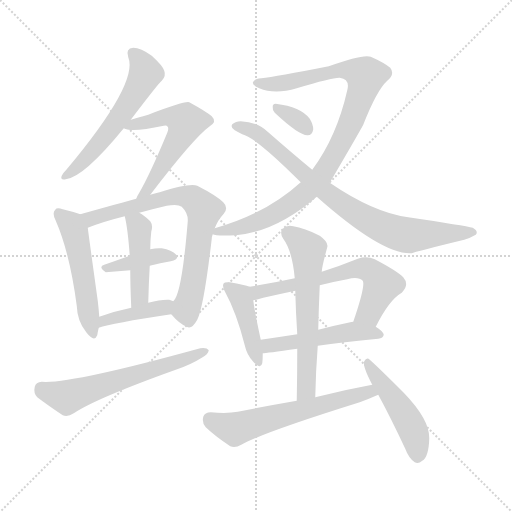
t = 0.00 s
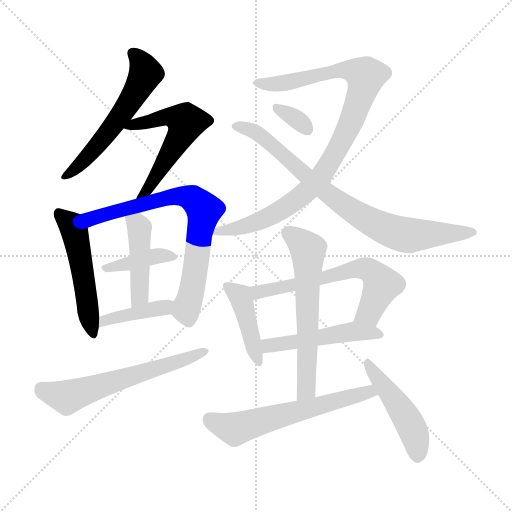
t = 2.39 s
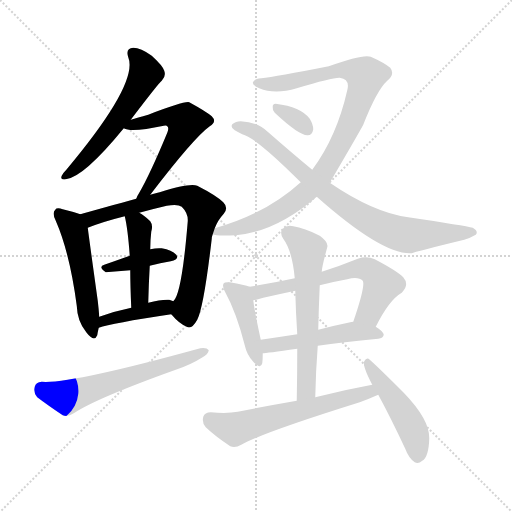
t = 4.78 s
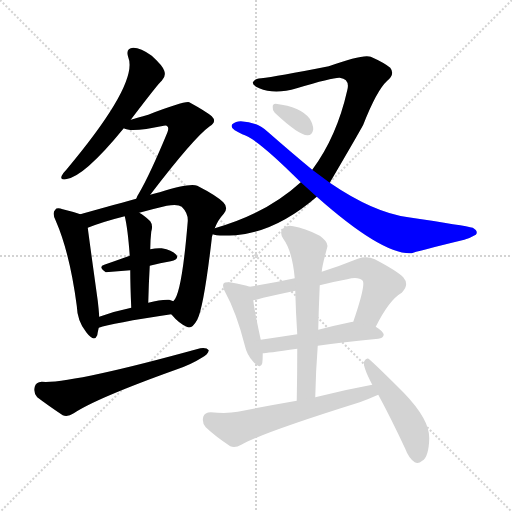
t = 7.18 s
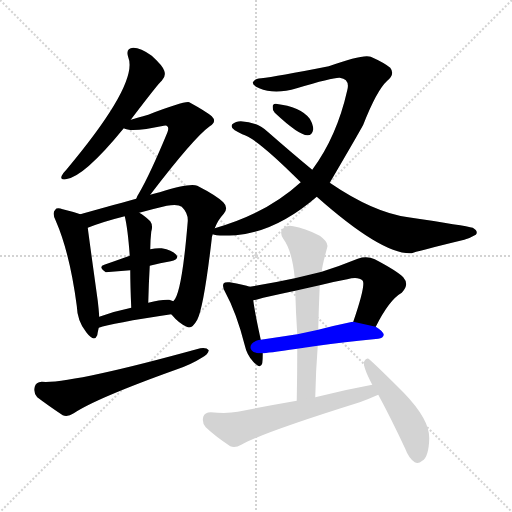
t = 9.57 s
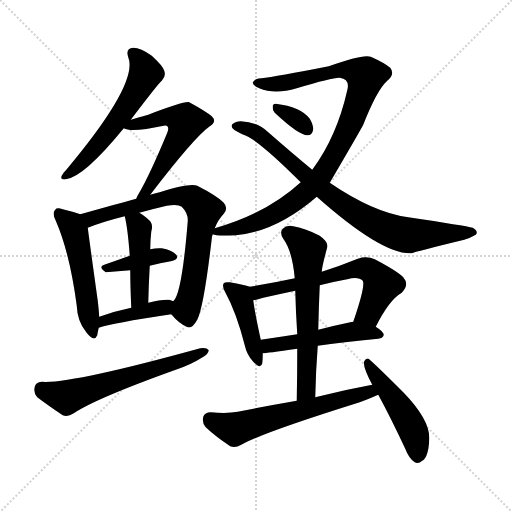
t = 11.96 s

The animated SVG that drew these frames (rendered in a browser with its animation timeline set to each time). Animation: 17 CSS @keyframes rules; one cycle of 11.96 s.

<svg version="1.1" viewBox="0 0 1024 1024" xmlns="http://www.w3.org/2000/svg">
  <g stroke="lightgray" stroke-dasharray="1,1" stroke-width="1" transform="scale(4, 4)">
    <line x1="0" y1="0" x2="256" y2="256"></line>
    <line x1="256" y1="0" x2="0" y2="256"></line>
    <line x1="128" y1="0" x2="128" y2="256"></line>
    <line x1="0" y1="128" x2="256" y2="128"></line>
  </g>
<g transform="scale(1, -1) translate(0, -900)">
   <style type="text/css">
    @keyframes keyframes0 {
      from {
       stroke: blue;
       stroke-dashoffset: 566;
       stroke-width: 128;
       }
       65% {
       animation-timing-function: step-end;
       stroke: blue;
       stroke-dashoffset: 0;
       stroke-width: 128;
       }
       to {
       stroke: black;
       stroke-width: 1024;
       }
       }
       #make-me-a-hanzi-animation-0 {
         animation: keyframes0 0.710612s both;
         animation-delay: 0.000000s;
         animation-timing-function: linear;
       }
    @keyframes keyframes1 {
      from {
       stroke: blue;
       stroke-dashoffset: 558;
       stroke-width: 128;
       }
       64% {
       animation-timing-function: step-end;
       stroke: blue;
       stroke-dashoffset: 0;
       stroke-width: 128;
       }
       to {
       stroke: black;
       stroke-width: 1024;
       }
       }
       #make-me-a-hanzi-animation-1 {
         animation: keyframes1 0.704102s both;
         animation-delay: 0.710612s;
         animation-timing-function: linear;
       }
    @keyframes keyframes2 {
      from {
       stroke: blue;
       stroke-dashoffset: 508;
       stroke-width: 128;
       }
       62% {
       animation-timing-function: step-end;
       stroke: blue;
       stroke-dashoffset: 0;
       stroke-width: 128;
       }
       to {
       stroke: black;
       stroke-width: 1024;
       }
       }
       #make-me-a-hanzi-animation-2 {
         animation: keyframes2 0.663411s both;
         animation-delay: 1.414714s;
         animation-timing-function: linear;
       }
    @keyframes keyframes3 {
      from {
       stroke: blue;
       stroke-dashoffset: 727;
       stroke-width: 128;
       }
       70% {
       animation-timing-function: step-end;
       stroke: blue;
       stroke-dashoffset: 0;
       stroke-width: 128;
       }
       to {
       stroke: black;
       stroke-width: 1024;
       }
       }
       #make-me-a-hanzi-animation-3 {
         animation: keyframes3 0.841634s both;
         animation-delay: 2.078125s;
         animation-timing-function: linear;
       }
    @keyframes keyframes4 {
      from {
       stroke: blue;
       stroke-dashoffset: 387;
       stroke-width: 128;
       }
       56% {
       animation-timing-function: step-end;
       stroke: blue;
       stroke-dashoffset: 0;
       stroke-width: 128;
       }
       to {
       stroke: black;
       stroke-width: 1024;
       }
       }
       #make-me-a-hanzi-animation-4 {
         animation: keyframes4 0.564941s both;
         animation-delay: 2.919759s;
         animation-timing-function: linear;
       }
    @keyframes keyframes5 {
      from {
       stroke: blue;
       stroke-dashoffset: 438;
       stroke-width: 128;
       }
       59% {
       animation-timing-function: step-end;
       stroke: blue;
       stroke-dashoffset: 0;
       stroke-width: 128;
       }
       to {
       stroke: black;
       stroke-width: 1024;
       }
       }
       #make-me-a-hanzi-animation-5 {
         animation: keyframes5 0.606445s both;
         animation-delay: 3.484701s;
         animation-timing-function: linear;
       }
    @keyframes keyframes6 {
      from {
       stroke: blue;
       stroke-dashoffset: 405;
       stroke-width: 128;
       }
       57% {
       animation-timing-function: step-end;
       stroke: blue;
       stroke-dashoffset: 0;
       stroke-width: 128;
       }
       to {
       stroke: black;
       stroke-width: 1024;
       }
       }
       #make-me-a-hanzi-animation-6 {
         animation: keyframes6 0.579590s both;
         animation-delay: 4.091146s;
         animation-timing-function: linear;
       }
    @keyframes keyframes7 {
      from {
       stroke: blue;
       stroke-dashoffset: 602;
       stroke-width: 128;
       }
       66% {
       animation-timing-function: step-end;
       stroke: blue;
       stroke-dashoffset: 0;
       stroke-width: 128;
       }
       to {
       stroke: black;
       stroke-width: 1024;
       }
       }
       #make-me-a-hanzi-animation-7 {
         animation: keyframes7 0.739909s both;
         animation-delay: 4.670736s;
         animation-timing-function: linear;
       }
    @keyframes keyframes8 {
      from {
       stroke: blue;
       stroke-dashoffset: 945;
       stroke-width: 128;
       }
       75% {
       animation-timing-function: step-end;
       stroke: blue;
       stroke-dashoffset: 0;
       stroke-width: 128;
       }
       to {
       stroke: black;
       stroke-width: 1024;
       }
       }
       #make-me-a-hanzi-animation-8 {
         animation: keyframes8 1.019043s both;
         animation-delay: 5.410645s;
         animation-timing-function: linear;
       }
    @keyframes keyframes9 {
      from {
       stroke: blue;
       stroke-dashoffset: 796;
       stroke-width: 128;
       }
       72% {
       animation-timing-function: step-end;
       stroke: blue;
       stroke-dashoffset: 0;
       stroke-width: 128;
       }
       to {
       stroke: black;
       stroke-width: 1024;
       }
       }
       #make-me-a-hanzi-animation-9 {
         animation: keyframes9 0.897786s both;
         animation-delay: 6.429688s;
         animation-timing-function: linear;
       }
    @keyframes keyframes10 {
      from {
       stroke: blue;
       stroke-dashoffset: 329;
       stroke-width: 128;
       }
       52% {
       animation-timing-function: step-end;
       stroke: blue;
       stroke-dashoffset: 0;
       stroke-width: 128;
       }
       to {
       stroke: black;
       stroke-width: 1024;
       }
       }
       #make-me-a-hanzi-animation-10 {
         animation: keyframes10 0.517741s both;
         animation-delay: 7.327474s;
         animation-timing-function: linear;
       }
    @keyframes keyframes11 {
      from {
       stroke: blue;
       stroke-dashoffset: 425;
       stroke-width: 128;
       }
       58% {
       animation-timing-function: step-end;
       stroke: blue;
       stroke-dashoffset: 0;
       stroke-width: 128;
       }
       to {
       stroke: black;
       stroke-width: 1024;
       }
       }
       #make-me-a-hanzi-animation-11 {
         animation: keyframes11 0.595866s both;
         animation-delay: 7.845215s;
         animation-timing-function: linear;
       }
    @keyframes keyframes12 {
      from {
       stroke: blue;
       stroke-dashoffset: 618;
       stroke-width: 128;
       }
       67% {
       animation-timing-function: step-end;
       stroke: blue;
       stroke-dashoffset: 0;
       stroke-width: 128;
       }
       to {
       stroke: black;
       stroke-width: 1024;
       }
       }
       #make-me-a-hanzi-animation-12 {
         animation: keyframes12 0.752930s both;
         animation-delay: 8.441081s;
         animation-timing-function: linear;
       }
    @keyframes keyframes13 {
      from {
       stroke: blue;
       stroke-dashoffset: 493;
       stroke-width: 128;
       }
       62% {
       animation-timing-function: step-end;
       stroke: blue;
       stroke-dashoffset: 0;
       stroke-width: 128;
       }
       to {
       stroke: black;
       stroke-width: 1024;
       }
       }
       #make-me-a-hanzi-animation-13 {
         animation: keyframes13 0.651204s both;
         animation-delay: 9.194010s;
         animation-timing-function: linear;
       }
    @keyframes keyframes14 {
      from {
       stroke: blue;
       stroke-dashoffset: 606;
       stroke-width: 128;
       }
       66% {
       animation-timing-function: step-end;
       stroke: blue;
       stroke-dashoffset: 0;
       stroke-width: 128;
       }
       to {
       stroke: black;
       stroke-width: 1024;
       }
       }
       #make-me-a-hanzi-animation-14 {
         animation: keyframes14 0.743164s both;
         animation-delay: 9.845215s;
         animation-timing-function: linear;
       }
    @keyframes keyframes15 {
      from {
       stroke: blue;
       stroke-dashoffset: 600;
       stroke-width: 128;
       }
       66% {
       animation-timing-function: step-end;
       stroke: blue;
       stroke-dashoffset: 0;
       stroke-width: 128;
       }
       to {
       stroke: black;
       stroke-width: 1024;
       }
       }
       #make-me-a-hanzi-animation-15 {
         animation: keyframes15 0.738281s both;
         animation-delay: 10.588379s;
         animation-timing-function: linear;
       }
    @keyframes keyframes16 {
      from {
       stroke: blue;
       stroke-dashoffset: 470;
       stroke-width: 128;
       }
       60% {
       animation-timing-function: step-end;
       stroke: blue;
       stroke-dashoffset: 0;
       stroke-width: 128;
       }
       to {
       stroke: black;
       stroke-width: 1024;
       }
       }
       #make-me-a-hanzi-animation-16 {
         animation: keyframes16 0.632487s both;
         animation-delay: 11.326660s;
         animation-timing-function: linear;
       }
</style>
<path d="M 261.5 660.5 Q 318.5 735.5 323.5 738.5 Q 332.5 747.5 328.5 758.5 Q 325.5 768.5 303.5 788.5 Q 281.5 804.5 266.5 804.5 Q 250.5 803.5 256.5 785.5 Q 277.5 733.5 133.5 561.5 Q 126.5 554.5 123.5 548.5 Q 119.5 539.5 131.5 541.5 Q 167.5 545.5 247.5 643.5 L 261.5 660.5 Z" fill="lightgray"></path> 
<path d="M 300.5 510.5 Q 387.5 624.5 419.5 647.5 Q 434.5 656.5 423.5 667.5 Q 411.5 677.5 378.5 695.5 Q 369.5 698.5 296.5 670.5 Q 274.5 664.5 261.5 660.5 C 232.5 651.5 226.5 649.5 247.5 643.5 Q 262.5 634.5 327.5 648.5 Q 333.5 649.5 334.5 647.5 Q 338.5 644.5 334.5 634.5 Q 300.5 552.5 278.5 514.5 Q 274.5 508.5 272.5 502.5 C 259.5 475.5 282.5 486.5 300.5 510.5 Z" fill="lightgray"></path> 
<path d="M 160.5 471.5 Q 150.5 475.5 125.5 481.5 Q 113.5 485.5 110.5 480.5 Q 103.5 474.5 111.5 458.5 Q 139.5 394.5 153.5 288.5 Q 154.5 257.5 172.5 235.5 Q 188.5 214.5 194.5 229.5 Q 195.5 236.5 197.5 244.5 L 198.5 266.5 Q 197.5 281.5 195.5 298.5 Q 179.5 413.5 175.5 444.5 C 172.5 467.5 172.5 467.5 160.5 471.5 Z" fill="lightgray"></path> 
<path d="M 429.5 443.5 Q 435.5 459.5 447.5 472.5 Q 457.5 484.5 446.5 495.5 Q 433.5 508.5 394.5 528.5 Q 379.5 534.5 319.5 515.5 Q 316.5 515.5 300.5 510.5 L 272.5 502.5 Q 271.5 502.5 160.5 471.5 C 131.5 463.5 147.5 433.5 175.5 444.5 Q 205.5 456.5 249.5 467.5 L 278.5 474.5 Q 303.5 481.5 333.5 488.5 Q 355.5 492.5 363.5 486.5 Q 376.5 473.5 375.5 457.5 Q 363.5 310.5 346.5 297.5 C 335.5 278.5 335.5 278.5 342.5 271.5 Q 358.5 252.5 373.5 246.5 Q 383.5 240.5 394.5 260.5 Q 407.5 285.5 423.5 422.5 Q 423.5 426.5 425.5 431.5 L 429.5 443.5 Z" fill="lightgray"></path> 
<path d="M 299.5 368.5 Q 320.5 374.5 341.5 377.5 Q 359.5 381.5 352.5 390.5 Q 343.5 400.5 323.5 403.5 Q 313.5 404.5 300.5 401.5 L 259.5 388.5 Q 231.5 378.5 208.5 370.5 Q 195.5 366.5 211.5 355.5 L 260.5 359.5 L 299.5 368.5 Z" fill="lightgray"></path> 
<path d="M 296.5 294.5 Q 297.5 334.5 299.5 368.5 L 300.5 401.5 Q 300.5 419.5 302.5 436.5 Q 306.5 449.5 300.5 457.5 Q 288.5 469.5 278.5 474.5 C 252.5 489.5 243.5 495.5 249.5 467.5 Q 255.5 443.5 259.5 388.5 L 260.5 359.5 Q 260.5 329.5 262.5 284.5 C 263.5 254.5 295.5 264.5 296.5 294.5 Z" fill="lightgray"></path> 
<path d="M 197.5 244.5 Q 222.5 253.5 342.5 271.5 C 372.5 275.5 374.5 285.5 346.5 297.5 Q 345.5 298.5 338.5 300.5 Q 322.5 301.5 296.5 294.5 L 262.5 284.5 Q 228.5 277.5 198.5 266.5 C 170.5 256.5 168.5 235.5 197.5 244.5 Z" fill="lightgray"></path> 
<path d="M 83.5 136.5 Q 71.5 135.5 69.5 126.5 Q 66.5 113.5 74.5 105.5 Q 95.5 89.5 125.5 69.5 Q 135.5 65.5 147.5 73.5 Q 192.5 103.5 351.5 160.5 Q 381.5 170.5 403.5 184.5 Q 416.5 191.5 417.5 199.5 Q 413.5 205.5 400.5 203.5 Q 139.5 131.5 83.5 136.5 Z" fill="lightgray"></path> 
<path d="M 659.5 534.5 Q 717.5 633.5 726.5 650.5 Q 753.5 719.5 774.5 738.5 Q 790.5 751.5 780.5 764.5 Q 768.5 774.5 741.5 786.5 Q 726.5 792.5 657.5 767.5 Q 551.5 746.5 522.5 743.5 Q 509.5 742.5 506.5 736.5 Q 502.5 730.5 518.5 723.5 Q 549.5 710.5 593.5 723.5 Q 666.5 745.5 679.5 744.5 Q 700.5 741.5 694.5 719.5 Q 673.5 626.5 624.5 560.5 L 601.5 535.5 Q 532.5 472.5 429.5 443.5 C 400.5 434.5 400.5 434.5 425.5 431.5 Q 431.5 427.5 471.5 429.5 Q 552.5 436.5 633.5 506.5 L 659.5 534.5 Z" fill="lightgray"></path> 
<path d="M 633.5 506.5 Q 765.5 389.5 823.5 393.5 Q 829.5 396.5 928.5 420.5 Q 941.5 424.5 951.5 430.5 Q 957.5 437.5 945.5 444.5 Q 930.5 448.5 816.5 465.5 Q 747.5 474.5 659.5 534.5 L 624.5 560.5 Q 584.5 593.5 536.5 635.5 Q 514.5 656.5 481.5 657.5 Q 471.5 657.5 464.5 651.5 Q 460.5 644.5 469.5 639.5 Q 476.5 635.5 484.5 631.5 Q 511.5 625.5 601.5 535.5 L 633.5 506.5 Z" fill="lightgray"></path> 
<path d="M 549.5 674.5 Q 598.5 628.5 615.5 629.5 Q 624.5 629.5 626.5 641.5 Q 626.5 650.5 619.5 662.5 Q 601.5 686.5 551.5 692.5 Q 544.5 692.5 545.5 685.5 Q 544.5 679.5 549.5 674.5 Z" fill="lightgray"></path> 
<path d="M 499.5 326.5 Q 489.5 330.5 459.5 335.5 Q 449.5 336.5 447.5 333.5 Q 443.5 327.5 450.5 315.5 Q 472.5 275.5 489.5 209.5 Q 493.5 190.5 506.5 176.5 Q 521.5 160.5 524.5 173.5 Q 525.5 180.5 525.5 193.5 L 521.5 220.5 Q 509.5 275.5 506.5 299.5 C 502.5 325.5 502.5 325.5 499.5 326.5 Z" fill="lightgray"></path> 
<path d="M 751.5 246.5 Q 778.5 300.5 803.5 314.5 Q 819.5 330.5 806.5 345.5 Q 793.5 358.5 749.5 381.5 Q 733.5 388.5 715.5 382.5 Q 678.5 367.5 643.5 356.5 L 589.5 343.5 Q 543.5 333.5 499.5 326.5 C 469.5 321.5 477.5 292.5 506.5 299.5 Q 513.5 300.5 526.5 304.5 Q 557.5 311.5 590.5 318.5 L 639.5 329.5 Q 666.5 336.5 694.5 341.5 Q 716.5 347.5 725.5 338.5 Q 731.5 329.5 706.5 256.5 C 696.5 228.5 737.5 219.5 751.5 246.5 Z" fill="lightgray"></path> 
<path d="M 635.5 208.5 Q 684.5 215.5 756.5 222.5 Q 766.5 223.5 767.5 230.5 Q 767.5 236.5 751.5 246.5 L 706.5 256.5 Q 702.5 256.5 700.5 255.5 Q 666.5 248.5 636.5 240.5 L 594.5 231.5 Q 555.5 225.5 521.5 220.5 C 491.5 216.5 495.5 190.5 525.5 193.5 Q 531.5 193.5 594.5 202.5 L 635.5 208.5 Z" fill="lightgray"></path> 
<path d="M 630.5 105.5 Q 631.5 157.5 635.5 208.5 L 636.5 240.5 Q 637.5 286.5 639.5 329.5 L 643.5 356.5 Q 643.5 365.5 654.5 405.5 Q 657.5 415.5 639.5 428.5 Q 608.5 444.5 586.5 447.5 Q 573.5 450.5 565.5 442.5 Q 558.5 435.5 566.5 422.5 Q 584.5 398.5 589.5 343.5 L 590.5 318.5 Q 591.5 276.5 594.5 231.5 L 594.5 202.5 Q 594.5 153.5 593.5 98.5 C 592.5 68.5 629.5 75.5 630.5 105.5 Z" fill="lightgray"></path> 
<path d="M 744.5 130.5 Q 689.5 120.5 630.5 105.5 L 593.5 98.5 Q 535.5 88.5 475.5 76.5 Q 454.5 72.5 421.5 75.5 Q 409.5 75.5 406.5 66.5 Q 403.5 53.5 411.5 45.5 Q 430.5 27.5 460.5 7.5 Q 470.5 3.5 482.5 10.5 Q 524.5 34.5 719.5 95.5 Q 738.5 102.5 756.5 110.5 C 784.5 122.5 773.5 135.5 744.5 130.5 Z" fill="lightgray"></path> 
<path d="M 756.5 110.5 Q 781.5 64.5 810.5 2.5 Q 817.5 -16.5 829.5 -24.5 Q 836.5 -28.5 844.5 -21.5 Q 857.5 -14.5 858.5 23.5 Q 859.5 60.5 807.5 114.5 Q 755.5 166.5 739.5 180.5 Q 733.5 186.5 728.5 177.5 Q 724.5 168.5 744.5 130.5 L 756.5 110.5 Z" fill="lightgray"></path> 
      <clipPath id="make-me-a-hanzi-clip-0">
      <path d="M 261.5 660.5 Q 318.5 735.5 323.5 738.5 Q 332.5 747.5 328.5 758.5 Q 325.5 768.5 303.5 788.5 Q 281.5 804.5 266.5 804.5 Q 250.5 803.5 256.5 785.5 Q 277.5 733.5 133.5 561.5 Q 126.5 554.5 123.5 548.5 Q 119.5 539.5 131.5 541.5 Q 167.5 545.5 247.5 643.5 L 261.5 660.5 Z" fill="lightgray"></path>
      </clipPath>
      <path clip-path="url(#make-me-a-hanzi-clip-0)" d="M 265.5 792.5 L 289.5 761.5 L 288.5 746.5 L 274.5 720.5 L 198.5 611.5 L 164.5 574.5 L 130.5 548.5 " fill="none" id="make-me-a-hanzi-animation-0" stroke-dasharray="438 876" stroke-linecap="round"></path>

      <clipPath id="make-me-a-hanzi-clip-1">
      <path d="M 300.5 510.5 Q 387.5 624.5 419.5 647.5 Q 434.5 656.5 423.5 667.5 Q 411.5 677.5 378.5 695.5 Q 369.5 698.5 296.5 670.5 Q 274.5 664.5 261.5 660.5 C 232.5 651.5 226.5 649.5 247.5 643.5 Q 262.5 634.5 327.5 648.5 Q 333.5 649.5 334.5 647.5 Q 338.5 644.5 334.5 634.5 Q 300.5 552.5 278.5 514.5 Q 274.5 508.5 272.5 502.5 C 259.5 475.5 282.5 486.5 300.5 510.5 Z" fill="lightgray"></path>
      </clipPath>
      <path clip-path="url(#make-me-a-hanzi-clip-1)" d="M 252.5 646.5 L 334.5 666.5 L 353.5 665.5 L 371.5 655.5 L 359.5 624.5 L 300.5 525.5 L 278.5 506.5 " fill="none" id="make-me-a-hanzi-animation-1" stroke-dasharray="430 860" stroke-linecap="round"></path>

      <clipPath id="make-me-a-hanzi-clip-2">
      <path d="M 160.5 471.5 Q 150.5 475.5 125.5 481.5 Q 113.5 485.5 110.5 480.5 Q 103.5 474.5 111.5 458.5 Q 139.5 394.5 153.5 288.5 Q 154.5 257.5 172.5 235.5 Q 188.5 214.5 194.5 229.5 Q 195.5 236.5 197.5 244.5 L 198.5 266.5 Q 197.5 281.5 195.5 298.5 Q 179.5 413.5 175.5 444.5 C 172.5 467.5 172.5 467.5 160.5 471.5 Z" fill="lightgray"></path>
      </clipPath>
      <path clip-path="url(#make-me-a-hanzi-clip-2)" d="M 118.5 472.5 L 142.5 449.5 L 150.5 429.5 L 184.5 235.5 " fill="none" id="make-me-a-hanzi-animation-2" stroke-dasharray="380 760" stroke-linecap="round"></path>

      <clipPath id="make-me-a-hanzi-clip-3">
      <path d="M 429.5 443.5 Q 435.5 459.5 447.5 472.5 Q 457.5 484.5 446.5 495.5 Q 433.5 508.5 394.5 528.5 Q 379.5 534.5 319.5 515.5 Q 316.5 515.5 300.5 510.5 L 272.5 502.5 Q 271.5 502.5 160.5 471.5 C 131.5 463.5 147.5 433.5 175.5 444.5 Q 205.5 456.5 249.5 467.5 L 278.5 474.5 Q 303.5 481.5 333.5 488.5 Q 355.5 492.5 363.5 486.5 Q 376.5 473.5 375.5 457.5 Q 363.5 310.5 346.5 297.5 C 335.5 278.5 335.5 278.5 342.5 271.5 Q 358.5 252.5 373.5 246.5 Q 383.5 240.5 394.5 260.5 Q 407.5 285.5 423.5 422.5 Q 423.5 426.5 425.5 431.5 L 429.5 443.5 Z" fill="lightgray"></path>
      </clipPath>
      <path clip-path="url(#make-me-a-hanzi-clip-3)" d="M 174.5 470.5 L 190.5 464.5 L 354.5 508.5 L 385.5 502.5 L 403.5 486.5 L 407.5 476.5 L 392.5 369.5 L 373.5 284.5 L 377.5 262.5 " fill="none" id="make-me-a-hanzi-animation-3" stroke-dasharray="599 1198" stroke-linecap="round"></path>

      <clipPath id="make-me-a-hanzi-clip-4">
      <path d="M 299.5 368.5 Q 320.5 374.5 341.5 377.5 Q 359.5 381.5 352.5 390.5 Q 343.5 400.5 323.5 403.5 Q 313.5 404.5 300.5 401.5 L 259.5 388.5 Q 231.5 378.5 208.5 370.5 Q 195.5 366.5 211.5 355.5 L 260.5 359.5 L 299.5 368.5 Z" fill="lightgray"></path>
      </clipPath>
      <path clip-path="url(#make-me-a-hanzi-clip-4)" d="M 216.5 364.5 L 309.5 387.5 L 344.5 385.5 " fill="none" id="make-me-a-hanzi-animation-4" stroke-dasharray="259 518" stroke-linecap="round"></path>

      <clipPath id="make-me-a-hanzi-clip-5">
      <path d="M 296.5 294.5 Q 297.5 334.5 299.5 368.5 L 300.5 401.5 Q 300.5 419.5 302.5 436.5 Q 306.5 449.5 300.5 457.5 Q 288.5 469.5 278.5 474.5 C 252.5 489.5 243.5 495.5 249.5 467.5 Q 255.5 443.5 259.5 388.5 L 260.5 359.5 Q 260.5 329.5 262.5 284.5 C 263.5 254.5 295.5 264.5 296.5 294.5 Z" fill="lightgray"></path>
      </clipPath>
      <path clip-path="url(#make-me-a-hanzi-clip-5)" d="M 258.5 463.5 L 274.5 451.5 L 279.5 433.5 L 280.5 318.5 L 266.5 293.5 " fill="none" id="make-me-a-hanzi-animation-5" stroke-dasharray="310 620" stroke-linecap="round"></path>

      <clipPath id="make-me-a-hanzi-clip-6">
      <path d="M 197.5 244.5 Q 222.5 253.5 342.5 271.5 C 372.5 275.5 374.5 285.5 346.5 297.5 Q 345.5 298.5 338.5 300.5 Q 322.5 301.5 296.5 294.5 L 262.5 284.5 Q 228.5 277.5 198.5 266.5 C 170.5 256.5 168.5 235.5 197.5 244.5 Z" fill="lightgray"></path>
      </clipPath>
      <path clip-path="url(#make-me-a-hanzi-clip-6)" d="M 199.5 249.5 L 208.5 259.5 L 327.5 283.5 L 339.5 291.5 " fill="none" id="make-me-a-hanzi-animation-6" stroke-dasharray="277 554" stroke-linecap="round"></path>

      <clipPath id="make-me-a-hanzi-clip-7">
      <path d="M 83.5 136.5 Q 71.5 135.5 69.5 126.5 Q 66.5 113.5 74.5 105.5 Q 95.5 89.5 125.5 69.5 Q 135.5 65.5 147.5 73.5 Q 192.5 103.5 351.5 160.5 Q 381.5 170.5 403.5 184.5 Q 416.5 191.5 417.5 199.5 Q 413.5 205.5 400.5 203.5 Q 139.5 131.5 83.5 136.5 Z" fill="lightgray"></path>
      </clipPath>
      <path clip-path="url(#make-me-a-hanzi-clip-7)" d="M 82.5 123.5 L 105.5 111.5 L 142.5 108.5 L 411.5 197.5 " fill="none" id="make-me-a-hanzi-animation-7" stroke-dasharray="474 948" stroke-linecap="round"></path>

      <clipPath id="make-me-a-hanzi-clip-8">
      <path d="M 659.5 534.5 Q 717.5 633.5 726.5 650.5 Q 753.5 719.5 774.5 738.5 Q 790.5 751.5 780.5 764.5 Q 768.5 774.5 741.5 786.5 Q 726.5 792.5 657.5 767.5 Q 551.5 746.5 522.5 743.5 Q 509.5 742.5 506.5 736.5 Q 502.5 730.5 518.5 723.5 Q 549.5 710.5 593.5 723.5 Q 666.5 745.5 679.5 744.5 Q 700.5 741.5 694.5 719.5 Q 673.5 626.5 624.5 560.5 L 601.5 535.5 Q 532.5 472.5 429.5 443.5 C 400.5 434.5 400.5 434.5 425.5 431.5 Q 431.5 427.5 471.5 429.5 Q 552.5 436.5 633.5 506.5 L 659.5 534.5 Z" fill="lightgray"></path>
      </clipPath>
      <path clip-path="url(#make-me-a-hanzi-clip-8)" d="M 513.5 734.5 L 581.5 735.5 L 675.5 759.5 L 711.5 757.5 L 731.5 748.5 L 707.5 669.5 L 686.5 623.5 L 646.5 553.5 L 613.5 516.5 L 525.5 460.5 L 476.5 443.5 L 430.5 436.5 " fill="none" id="make-me-a-hanzi-animation-8" stroke-dasharray="817 1634" stroke-linecap="round"></path>

      <clipPath id="make-me-a-hanzi-clip-9">
      <path d="M 633.5 506.5 Q 765.5 389.5 823.5 393.5 Q 829.5 396.5 928.5 420.5 Q 941.5 424.5 951.5 430.5 Q 957.5 437.5 945.5 444.5 Q 930.5 448.5 816.5 465.5 Q 747.5 474.5 659.5 534.5 L 624.5 560.5 Q 584.5 593.5 536.5 635.5 Q 514.5 656.5 481.5 657.5 Q 471.5 657.5 464.5 651.5 Q 460.5 644.5 469.5 639.5 Q 476.5 635.5 484.5 631.5 Q 511.5 625.5 601.5 535.5 L 633.5 506.5 Z" fill="lightgray"></path>
      </clipPath>
      <path clip-path="url(#make-me-a-hanzi-clip-9)" d="M 471.5 647.5 L 511.5 635.5 L 673.5 498.5 L 768.5 443.5 L 817.5 429.5 L 942.5 434.5 " fill="none" id="make-me-a-hanzi-animation-9" stroke-dasharray="668 1336" stroke-linecap="round"></path>

      <clipPath id="make-me-a-hanzi-clip-10">
      <path d="M 549.5 674.5 Q 598.5 628.5 615.5 629.5 Q 624.5 629.5 626.5 641.5 Q 626.5 650.5 619.5 662.5 Q 601.5 686.5 551.5 692.5 Q 544.5 692.5 545.5 685.5 Q 544.5 679.5 549.5 674.5 Z" fill="lightgray"></path>
      </clipPath>
      <path clip-path="url(#make-me-a-hanzi-clip-10)" d="M 555.5 682.5 L 595.5 660.5 L 614.5 641.5 " fill="none" id="make-me-a-hanzi-animation-10" stroke-dasharray="201 402" stroke-linecap="round"></path>

      <clipPath id="make-me-a-hanzi-clip-11">
      <path d="M 499.5 326.5 Q 489.5 330.5 459.5 335.5 Q 449.5 336.5 447.5 333.5 Q 443.5 327.5 450.5 315.5 Q 472.5 275.5 489.5 209.5 Q 493.5 190.5 506.5 176.5 Q 521.5 160.5 524.5 173.5 Q 525.5 180.5 525.5 193.5 L 521.5 220.5 Q 509.5 275.5 506.5 299.5 C 502.5 325.5 502.5 325.5 499.5 326.5 Z" fill="lightgray"></path>
      </clipPath>
      <path clip-path="url(#make-me-a-hanzi-clip-11)" d="M 454.5 328.5 L 479.5 308.5 L 515.5 176.5 " fill="none" id="make-me-a-hanzi-animation-11" stroke-dasharray="297 594" stroke-linecap="round"></path>

      <clipPath id="make-me-a-hanzi-clip-12">
      <path d="M 751.5 246.5 Q 778.5 300.5 803.5 314.5 Q 819.5 330.5 806.5 345.5 Q 793.5 358.5 749.5 381.5 Q 733.5 388.5 715.5 382.5 Q 678.5 367.5 643.5 356.5 L 589.5 343.5 Q 543.5 333.5 499.5 326.5 C 469.5 321.5 477.5 292.5 506.5 299.5 Q 513.5 300.5 526.5 304.5 Q 557.5 311.5 590.5 318.5 L 639.5 329.5 Q 666.5 336.5 694.5 341.5 Q 716.5 347.5 725.5 338.5 Q 731.5 329.5 706.5 256.5 C 696.5 228.5 737.5 219.5 751.5 246.5 Z" fill="lightgray"></path>
      </clipPath>
      <path clip-path="url(#make-me-a-hanzi-clip-12)" d="M 507.5 321.5 L 517.5 315.5 L 530.5 317.5 L 714.5 363.5 L 737.5 360.5 L 757.5 341.5 L 762.5 327.5 L 738.5 274.5 L 716.5 265.5 " fill="none" id="make-me-a-hanzi-animation-12" stroke-dasharray="490 980" stroke-linecap="round"></path>

      <clipPath id="make-me-a-hanzi-clip-13">
      <path d="M 635.5 208.5 Q 684.5 215.5 756.5 222.5 Q 766.5 223.5 767.5 230.5 Q 767.5 236.5 751.5 246.5 L 706.5 256.5 Q 702.5 256.5 700.5 255.5 Q 666.5 248.5 636.5 240.5 L 594.5 231.5 Q 555.5 225.5 521.5 220.5 C 491.5 216.5 495.5 190.5 525.5 193.5 Q 531.5 193.5 594.5 202.5 L 635.5 208.5 Z" fill="lightgray"></path>
      </clipPath>
      <path clip-path="url(#make-me-a-hanzi-clip-13)" d="M 527.5 200.5 L 537.5 208.5 L 706.5 236.5 L 759.5 230.5 " fill="none" id="make-me-a-hanzi-animation-13" stroke-dasharray="365 730" stroke-linecap="round"></path>

      <clipPath id="make-me-a-hanzi-clip-14">
      <path d="M 630.5 105.5 Q 631.5 157.5 635.5 208.5 L 636.5 240.5 Q 637.5 286.5 639.5 329.5 L 643.5 356.5 Q 643.5 365.5 654.5 405.5 Q 657.5 415.5 639.5 428.5 Q 608.5 444.5 586.5 447.5 Q 573.5 450.5 565.5 442.5 Q 558.5 435.5 566.5 422.5 Q 584.5 398.5 589.5 343.5 L 590.5 318.5 Q 591.5 276.5 594.5 231.5 L 594.5 202.5 Q 594.5 153.5 593.5 98.5 C 592.5 68.5 629.5 75.5 630.5 105.5 Z" fill="lightgray"></path>
      </clipPath>
      <path clip-path="url(#make-me-a-hanzi-clip-14)" d="M 576.5 433.5 L 616.5 400.5 L 613.5 128.5 L 598.5 106.5 " fill="none" id="make-me-a-hanzi-animation-14" stroke-dasharray="478 956" stroke-linecap="round"></path>

      <clipPath id="make-me-a-hanzi-clip-15">
      <path d="M 744.5 130.5 Q 689.5 120.5 630.5 105.5 L 593.5 98.5 Q 535.5 88.5 475.5 76.5 Q 454.5 72.5 421.5 75.5 Q 409.5 75.5 406.5 66.5 Q 403.5 53.5 411.5 45.5 Q 430.5 27.5 460.5 7.5 Q 470.5 3.5 482.5 10.5 Q 524.5 34.5 719.5 95.5 Q 738.5 102.5 756.5 110.5 C 784.5 122.5 773.5 135.5 744.5 130.5 Z" fill="lightgray"></path>
      </clipPath>
      <path clip-path="url(#make-me-a-hanzi-clip-15)" d="M 419.5 61.5 L 469.5 41.5 L 737.5 116.5 L 748.5 112.5 " fill="none" id="make-me-a-hanzi-animation-15" stroke-dasharray="472 944" stroke-linecap="round"></path>

      <clipPath id="make-me-a-hanzi-clip-16">
      <path d="M 756.5 110.5 Q 781.5 64.5 810.5 2.5 Q 817.5 -16.5 829.5 -24.5 Q 836.5 -28.5 844.5 -21.5 Q 857.5 -14.5 858.5 23.5 Q 859.5 60.5 807.5 114.5 Q 755.5 166.5 739.5 180.5 Q 733.5 186.5 728.5 177.5 Q 724.5 168.5 744.5 130.5 L 756.5 110.5 Z" fill="lightgray"></path>
      </clipPath>
      <path clip-path="url(#make-me-a-hanzi-clip-16)" d="M 735.5 173.5 L 814.5 62.5 L 830.5 26.5 L 834.5 -11.5 " fill="none" id="make-me-a-hanzi-animation-16" stroke-dasharray="342 684" stroke-linecap="round"></path>

</g>
</svg>
